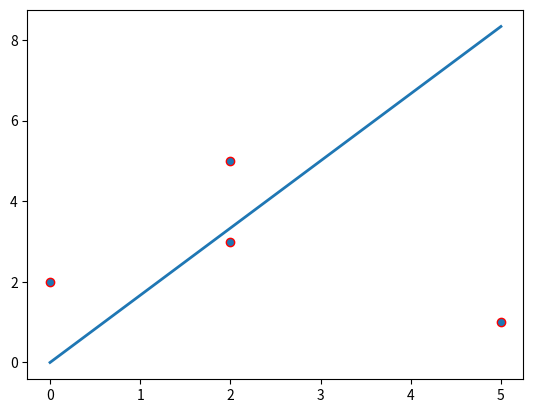
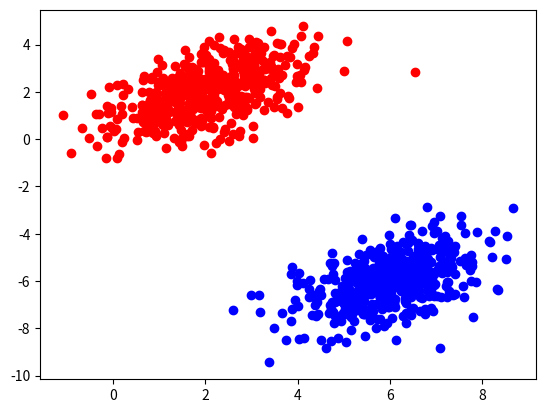
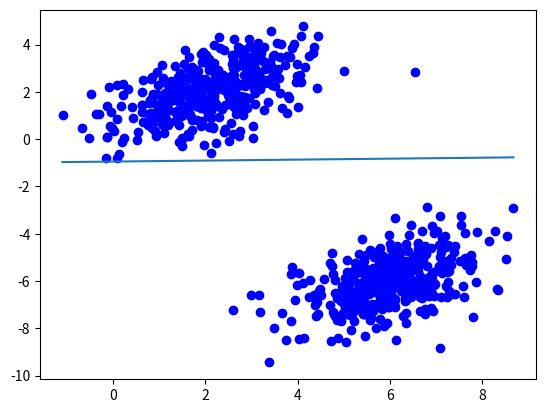

Write Python code to recreate these figures, in order.
import numpy as np
from matplotlib import pyplot as plt
%matplotlib inline

#Define your x-matrix and your y-vector

x = np.array([[2., 5.],
              [0., 2.],
              [2., 3.],
              [5., 1.]])
# Labels 
y = [1, 1, 0, 0]
   
print("x=", x)
print("y=", y)

def f(w, x, threshold):
    '''
    w : weight vector
    x : feature vector
    threshold : the threshold value
    y_hat : return value
    
    '''
    ## your code, 1 line ##
    return 1.0 if np.dot(w, x) > 0 else 0.

# test
w_tmp = np.random.randn(2)
x_tmp = x[0]
threshold_tmp = 0

print ("w_tmp", w_tmp)
print ("x_tmp", x_tmp)

print ("result of f(x_tmp) :", f(w_tmp, x_tmp, threshold_tmp))

# This function trains a perceptron and returns 
# a weight vector and a prediction vector
def train_perceptron(x, y, threshold, alpha, epochs): 
    # Define your weight vector and prediction vector
    [n, m] = x.shape
    w = np.zeros(m)
    yhat_vec = np.ones(n)  
    
    for iteration in range(epochs):   
        converge = True
        for i in range(0, n):                 

            # Elementwise multiplication step
            yhat_i = f(w, x[i], threshold)                          

            # weights update
            if yhat_i != y[i]:
                w = w + alpha*(y[i]-yhat_i)*x[i]
                converge = False
                
            # update yhat_vec
            yhat_vec[i] = yhat_i
            
        if converge == True:
            break
          
    return w, yhat_vec

# Define parameters
threshold = 0.0     
alpha = 0.1   
epochs = 50   

# Train perceptron
w, y_train = train_perceptron(x, y, threshold, alpha, epochs)
print("Here are my weights:", w)

# Find min and max for x_0
p1_x = np.min(x[:,0])
p2_x = np.max(x[:,0])

# Find coordinates in x_1
p1_y = -w[0]*p1_x/w[1]
p2_y = -w[0]*p2_x/w[1]

# Plot
classification = np.linspace(1,len(w),len(w)) 
fig1, ax1 = plt.subplots()
ax1.scatter(x[:,0], x[:,1], edgecolors=(1, 0, 0))
ax1.plot([p1_x, p2_x], [p1_y,p2_y], lw=2)
plt.show()

# This function evaluates resulting weight form our perceptron
# It only returns a prediction vector
def test_perceptron(w, x, threshold):
    yhat_vec = [] 
    [n, m] = x.shape
    for i in range(0, n):              
        yhat_vec.append(f(w, x[i], threshold))
        
    return yhat_vec

# test data
x_test = np.array([[1., 4.],
              [1., 2.],
              [4., 2.],
              [3., 1.]])
# Labels 
y_test = [1, 1, 0, 0]

y_pred = test_perceptron(w, x_test, threshold)
print("Predicted y =", y_pred)


# Calculate accuracy
print("accuracy", np.sum(np.equal(y_test, y_pred))/len(y_test))

samples = 500

class_1 = np.random.multivariate_normal([6,-6], [[1.,.5],[.5,1.]], samples)
class_2 = np.random.multivariate_normal([2, 2], [[1.,.5],[.5,1.]], samples)

x_data = np.vstack((class_1, class_2))


fig2, ax2 = plt.subplots()
ax2.scatter([class_1[:,0]], [class_1[:,1]], c="b")
ax2.scatter([class_2[:,0]], [class_2[:,1]], c="r")
plt.show()

# Create labels
labels_1 = np.ones((samples,1))
labels_2 = np.zeros((samples,1))

# Create bias and merge everything together
bias = np.ones((samples*2, 1)).astype(np.float32)
labels = np.vstack((labels_1, labels_2))
features = np.concatenate((class_1, class_2), axis=0)
biased = np.hstack((bias, features))
dataset = np.hstack((biased, labels))

# Shuffle data and apply a 80/20 split
np.random.shuffle(dataset)
split = int(len(dataset[:,0]) * 0.8)
train = dataset[:split,:]
test = dataset[split:,:]

# Defining parameters
epochs = 1000
alpha = 0.01
threshold = 0
train_data = train[:,0:3]
train_labels = train[:,3]

test_data = test[:,0:3]
test_labels = test[:,3:]

w, train_y = train_perceptron(train_data, train_labels, threshold, alpha, epochs)

print("trained weight:", w)

p1_x = np.min(train_data[:,1])
p2_x = np.max(train_data[:,1])

p1_y = (threshold-w[0]-w[1]*p1_x)/w[2]
p2_y = (threshold-w[0]-w[1]*p2_x)/w[2]


fig3, ax3 = plt.subplots()
ax3.scatter(train_data[:,1], train_data[:,2], c="b")
ax3.plot([p1_x, p2_x], [p1_y, p2_y])
plt.show()


pred_y = test_perceptron(w, test_data, threshold)
pred_y = np.reshape(pred_y,(len(pred_y),1))

# Calculate accuracy
print("accuracy: ", np.sum(np.equal(test_labels, pred_y))/len(pred_y))